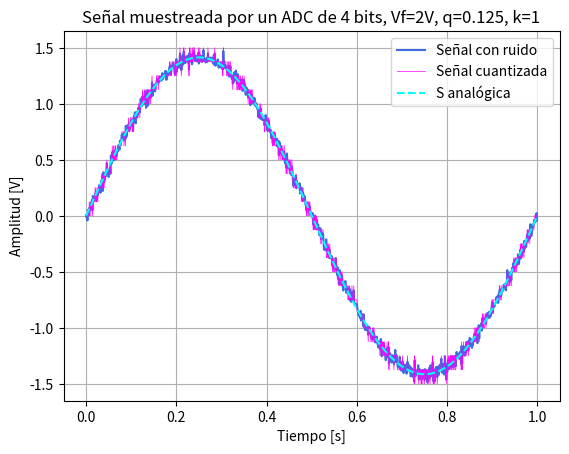
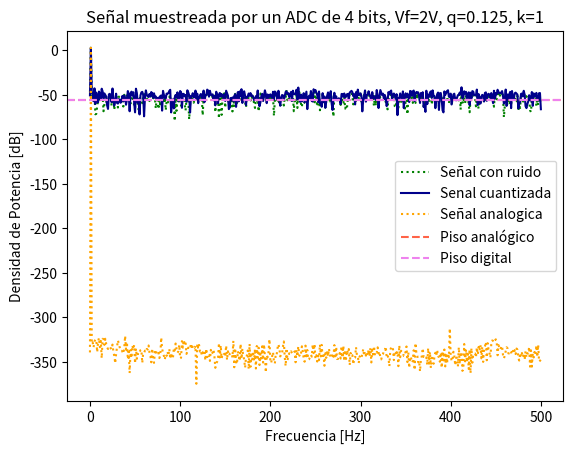
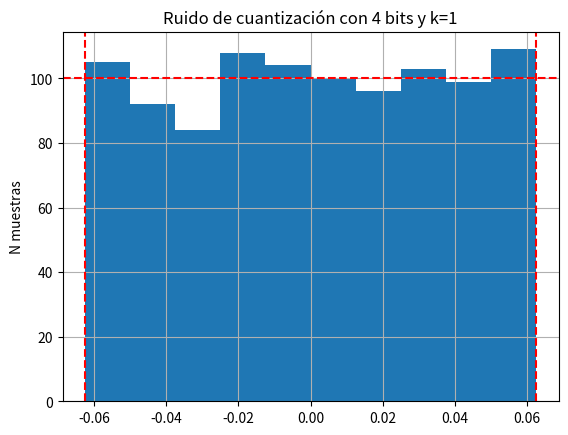
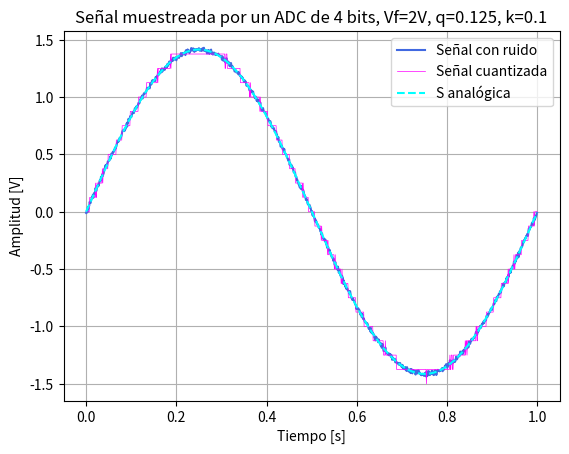
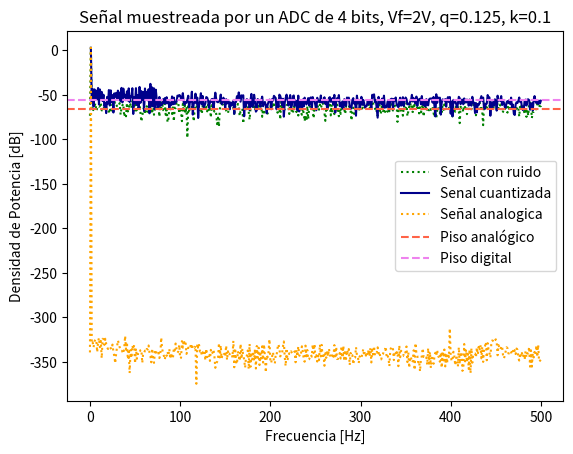
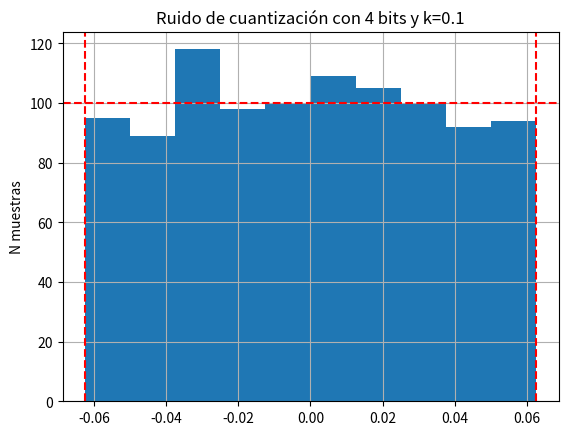
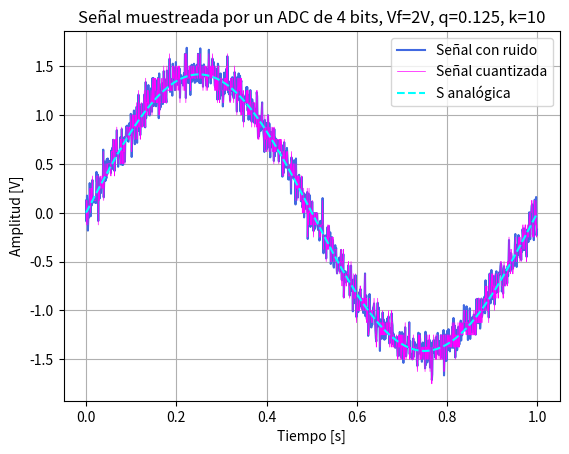
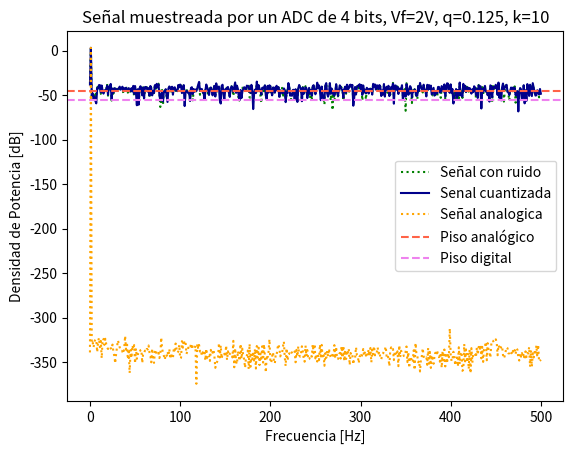
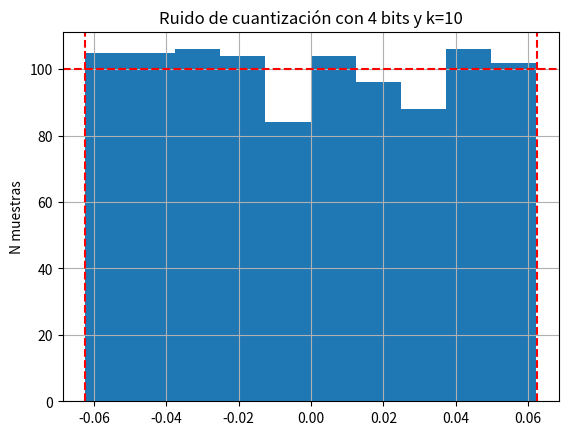
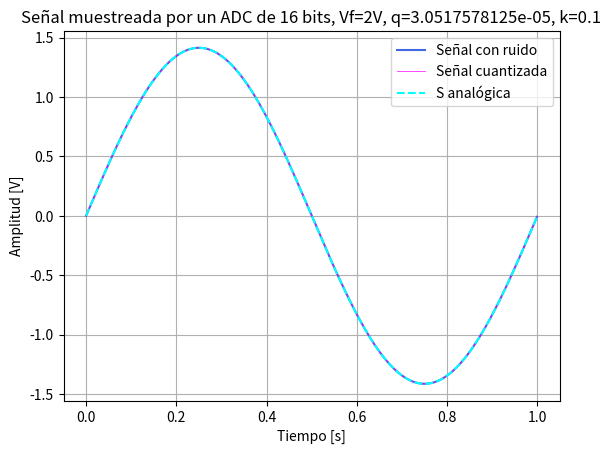
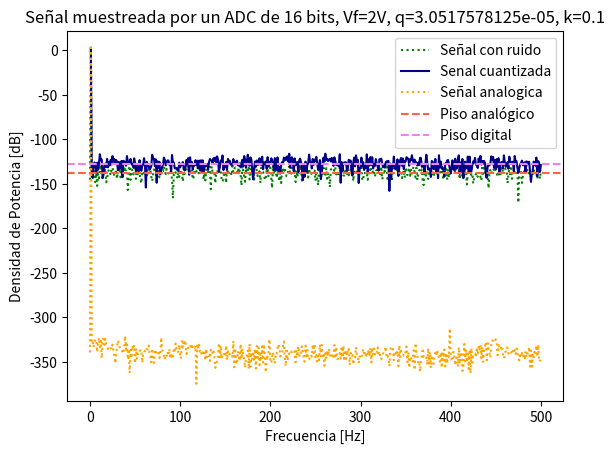
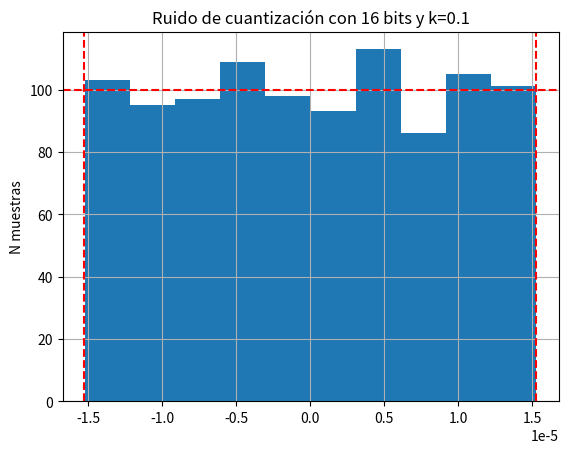
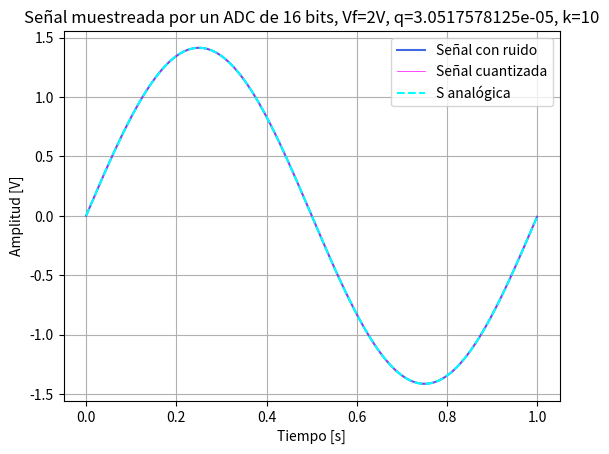
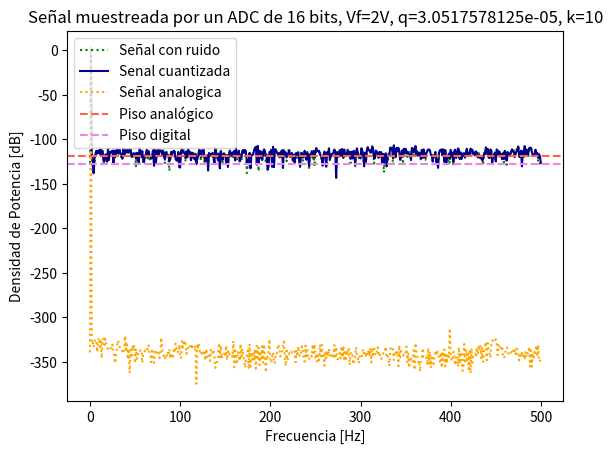
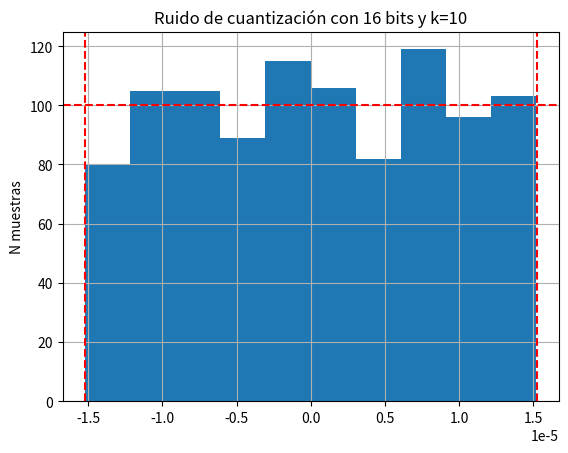

Source code (Python) for these figures, in order:
# -*- coding: utf-8 -*-
import matplotlib.pyplot as plt
import numpy as np

#%%

def mi_sen(vmax, dc, ff, ph, nn, fs):    
    #vmax, dc,ff,ph tienen valor por defecto
    Ts=1/fs 
    tt=np.arange(nn)*Ts
    xx=dc+vmax*np.sin(2*np.pi*ff*tt + ph)
    return tt,xx


fs=1000 
Ts=1/fs 
N=1000
tt=np.arange(N)*Ts

tt,ss= mi_sen(vmax=np.sqrt(2), dc=0,ff=fs/N, ph=0, nn=N, fs=fs)
#%%
#Ruido
#np.random.normal(mu,sigma,size)
B=4
k=1

Vfs = 2
qq = Vfs / 2**B

#Potencia del ruido
Pq=(qq**2)/12
Pn=k*Pq #k es una escala
nn=np.random.normal(0,np.sqrt(Pn),N)  # Ruido gaussiano de media 0 y varianza Prn

sr=ss + nn  #señal+ruido
srq = np.round(sr / qq)  #Cuantización
# Volver a voltios

srq_v = srq * qq

# Gráfico comparación
plt.figure()
plt.plot(tt,sr, label="Señal con ruido", color="royalblue")
plt.plot(tt,srq_v, label="Señal cuantizada", color="fuchsia", linewidth="0.5")
plt.plot(tt,ss, label="S analógica", linestyle="--", color="aqua")
plt.title(f"Señal muestreada por un ADC de {B} bits, Vf=2V, q={qq}, k={k}")
plt.xlabel("Tiempo [s]")
plt.ylabel("Amplitud [V]")
plt.legend()
plt.grid(True)
plt.show()

#%%
#FFT
SR=np.fft.fft(sr)*2/N  #escalado por 1/N, y se multiplica por 2 para que se tenga en cuenta la otra mitad periodica
SRmod=np.abs(SR)
SS=np.fft.fft(ss)*2/N
SRQ=np.fft.fft(srq_v)*2/N

df=fs/N
ff=np.arange(N)*df
PotSR=(SRmod**2)
PotSR_dB=(10*np.log10(PotSR))
Pot_SRQ=(np.abs(SRQ))**2
Pot_SS=(np.abs(SS))**2
Pot_SRQ_db=(10*np.log10(Pot_SRQ))
Pot_SS_db=(10*np.log10(Pot_SS))
Pd_dB = 10 * np.log10(2 * Pq / N)
Pa_dB  = 10 * np.log10(2 * Pn / N)


bBool=ff<=fs/2
plt.figure()
plt.title(f"Señal muestreada por un ADC de {B} bits, Vf=2V, q={qq}, k={k}")
plt.plot(ff[bBool],PotSR_dB[bBool], label="Señal con ruido", color="green", linestyle=":")
plt.plot(ff[bBool],Pot_SRQ_db[bBool], label="Senal cuantizada", color="darkblue")
plt.plot(ff[bBool],Pot_SS_db[bBool], label="Señal analogica", color="orange", linestyle=":")
plt.axhline(Pa_dB, color="tomato", linestyle="--", label="Piso analógico")
plt.axhline(Pd_dB, color="violet", linestyle="--", label="Piso digital")
plt.xlabel("Frecuencia [Hz]")
plt.ylabel("Densidad de Potencia [dB]")
plt.legend()
plt.show()

#%%
# Ruido de cuantización
rq = srq_v - sr

bins=10
plt.figure()
plt.hist(rq, bins)
plt.axvline(-qq/2, color='red', linestyle='--')
plt.axvline(qq/2, color='red', linestyle='--')
plt.axhline(N/bins, color="red", linestyle="--")
plt.title(f"Ruido de cuantización con {B} bits y k={k}")
plt.ylabel("N muestras")
plt.grid(True)
plt.show()
#%%
#Ejercicio B

#Ruido
#np.random.normal(mu,sigma,size)
Bits=[4,16]
Ks= [1/10, 10]

for B in Bits:
    for k in Ks:
        Vfs = 2
        qq = Vfs / 2**B

        #Potencia del ruido
        Pq=(qq**2)/12
        Pn=k*Pq #k es una escala
        nn=np.random.normal(0,np.sqrt(Pn),N)  # Ruido gaussiano de media 0 y varianza Prn
        
        sr=ss + nn  #señal+ruido
        srq = np.round(sr / qq)  #Cuantización
        # Volver a voltios
        
        srq_v = srq * qq
        
        # Gráfico comparación
        plt.figure()
        plt.plot(tt,sr, label="Señal con ruido", color="royalblue")
        plt.plot(tt,srq_v, label="Señal cuantizada", color="fuchsia", linewidth="0.5")
        plt.plot(tt,ss, label="S analógica", linestyle="--", color="aqua")
        plt.title(f"Señal muestreada por un ADC de {B} bits, Vf=2V, q={qq}, k={k}")
        plt.xlabel("Tiempo [s]")
        plt.ylabel("Amplitud [V]")
        plt.legend()
        plt.grid(True)
        plt.show()
        
        #%%
        #FFT
        SR=np.fft.fft(sr)*2/N  #escalado por 1/N, y se multiplica por 2 para que se tenga en cuenta la otra mitad periodica
        SRmod=np.abs(SR)
        SS=np.fft.fft(ss)*2/N
        SRQ=np.fft.fft(srq_v)*2/N
        
        df=fs/N
        ff=np.arange(N)*df
        PotSR=(SRmod**2)
        PotSR_dB=(10*np.log10(PotSR))
        Pot_SRQ=(np.abs(SRQ))**2
        Pot_SS=(np.abs(SS))**2
        Pot_SRQ_db=(10*np.log10(Pot_SRQ))
        Pot_SS_db=(10*np.log10(Pot_SS))
        Pd_dB = 10 * np.log10(2 * Pq / N)
        Pa_dB  = 10 * np.log10(2 * Pn / N)
        
        
        bBool=ff<=fs/2
        plt.figure()
        plt.title(f"Señal muestreada por un ADC de {B} bits, Vf=2V, q={qq}, k={k}")
        plt.plot(ff[bBool],PotSR_dB[bBool], label="Señal con ruido", color="green", linestyle=":")
        plt.plot(ff[bBool],Pot_SRQ_db[bBool], label="Senal cuantizada", color="darkblue")
        plt.plot(ff[bBool],Pot_SS_db[bBool], label="Señal analogica", color="orange", linestyle=":")
        plt.axhline(Pa_dB, color="tomato", linestyle="--", label="Piso analógico")
        plt.axhline(Pd_dB, color="violet", linestyle="--", label="Piso digital")
        plt.xlabel("Frecuencia [Hz]")
        plt.ylabel("Densidad de Potencia [dB]")
        plt.legend()
        plt.show()
        
        #%%
        # Ruido de cuantización
        rq = srq_v - sr
        
        bins=10
        plt.figure()
        plt.hist(rq, bins)
        plt.axvline(-qq/2, color='red', linestyle='--')
        plt.axvline(qq/2, color='red', linestyle='--')
        plt.axhline(N/bins, color="red", linestyle="--")
        plt.title(f"Ruido de cuantización con {B} bits y k={k}")
        plt.ylabel("N muestras")
        plt.grid(True)
        plt.show()
